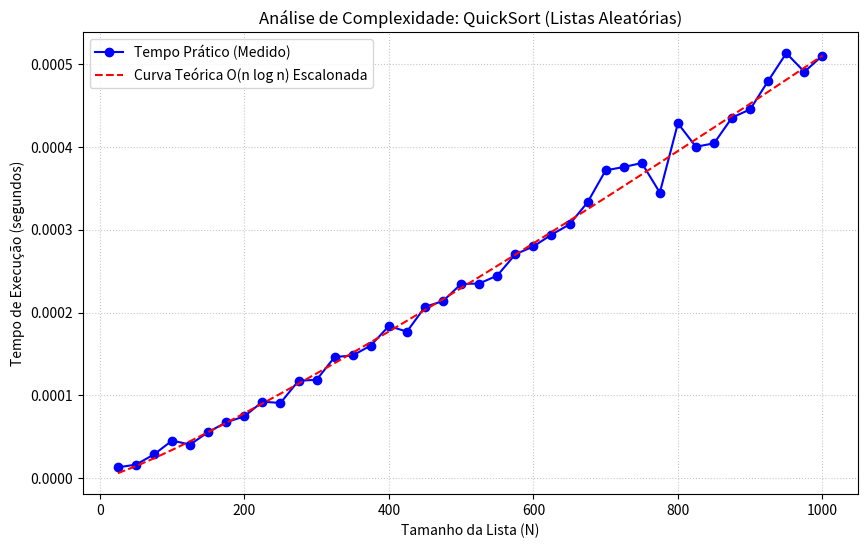

This figure's Python source: (Note: this script raises an exception after producing the figure.)
import time
import random
import matplotlib.pyplot as plt
import os
import math

# 1 ALGORITMO QUICKSORT


def quicksort(arr, low, high):
    if low < high:
        pi = partition(arr, low, high)

        # Ordena recursivamente os elementos antes da partição
        quicksort(arr, low, pi - 1)
        # Ordena recursivamente os elementos após a partição
        quicksort(arr, pi + 1, high)

def partition(arr, low, high):
    pivot = arr[high]  
    i = low - 1       

    for j in range(low, high):
        # Se o elemento atual for menor ou igual ao pivô, move-o para a "esquerda"
        if arr[j] <= pivot:
            i += 1
            # Realiza a troca 
            arr[i], arr[j] = arr[j], arr[i]

    # Por fim, posiciona o pivô logo após os elementos menores que ele
    arr[i + 1], arr[high] = arr[high], arr[i + 1]
    # Retorna o índice onde o pivô foi alocado
    return i + 1

def call_quicksort(arr):
    """
    Função WRAPPER para simplificar a chamada do QuickSort passando apenas o array.
    """
    quicksort(arr, 0, len(arr) - 1)



# 2. EXECUÇÃO DOS TESTES E PLOTAGEM

def executar_testes():
    # Tamanhos: 25, 50, 75, ..., 1000
    tamanhos = list(range(25, 1001, 25))
    tempos = []

    print("Iniciando testes de desempenho do QuickSort...")
    print("-" * 50)
    print(f"{'Tamanho da Lista':<20} | {'Tempo de Execução (s)':<20}")
    print("-" * 50)

    for n in tamanhos:
        # Gera uma lista contendo 'n' inteiros aleatórios entre 1 e 10000
        lista_aleatoria = [random.randint(1, 10000) for _ in range(n)]
        
        # Marca o tempo inicial de alta precisão
        inicio = time.perf_counter()
        
        # Executa a ordenação
        call_quicksort(lista_aleatoria)
        
        # Marca o tempo final e calcula a diferença
        fim = time.perf_counter()
        tempo_execucao = fim - inicio
        
        tempos.append(tempo_execucao)
        print(f"{n:<20} | {tempo_execucao:.6f}")


    # 3. PLOTAGEM DO GRÁFICO (Matplotlib)
    plt.figure(figsize=(10, 6))

    # Curva prática baseada nas medidas reais do teste
    plt.plot(tamanhos, tempos, marker='o', linestyle='-', color='b', label='Tempo Prático (Medido)')

    # Curva teórica ajustada (O(n log n))
    # a curva O(n log n) para a ordem de grandeza do tempo real observado no último tamanho.
    if tempos[-1] > 0:
        ultimo_n = tamanhos[-1]
        c = tempos[-1] / (ultimo_n * math.log(ultimo_n))
        curva_teorica = [c * n * math.log(n) for n in tamanhos]
        plt.plot(tamanhos, curva_teorica, linestyle='--', color='r', label='Curva Teórica O(n log n) Escalonada')

    plt.title('Análise de Complexidade: QuickSort (Listas Aleatórias)')
    plt.xlabel('Tamanho da Lista (N)')
    plt.ylabel('Tempo de Execução (segundos)')
    plt.legend()
    plt.grid(True, linestyle=':', alpha=0.7)

    
    
    #Salvar
    pasta_atual = os.path.dirname(os.path.abspath(__file__))
    caminho_arquivo = os.path.join(pasta_atual, "grafico_quicksort.png")

    plt.savefig(caminho_arquivo)

if __name__ == "__main__":
    executar_testes()
